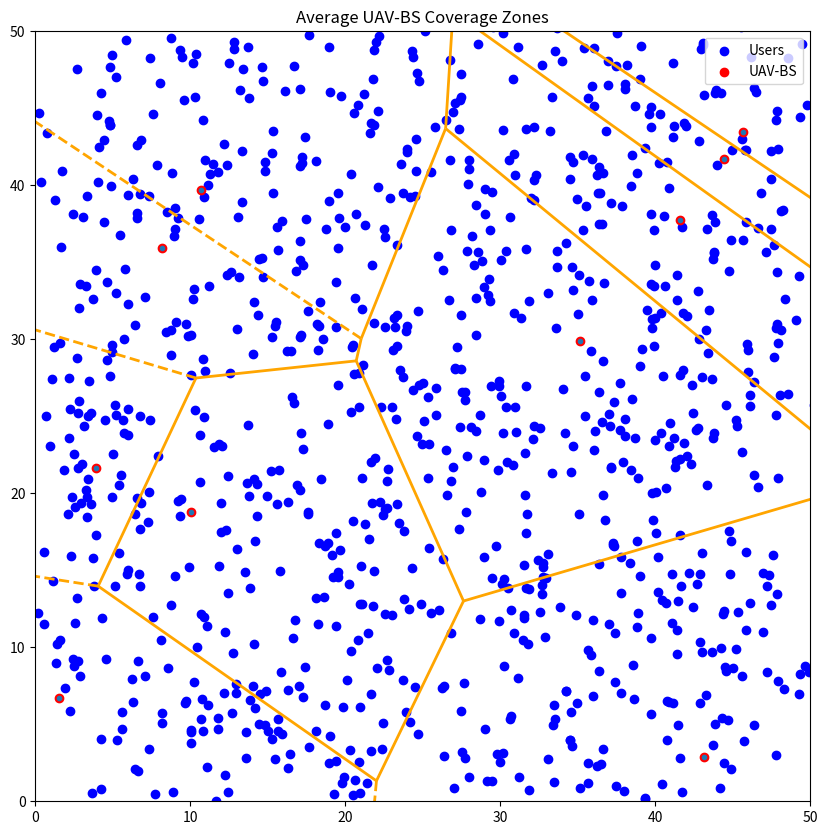
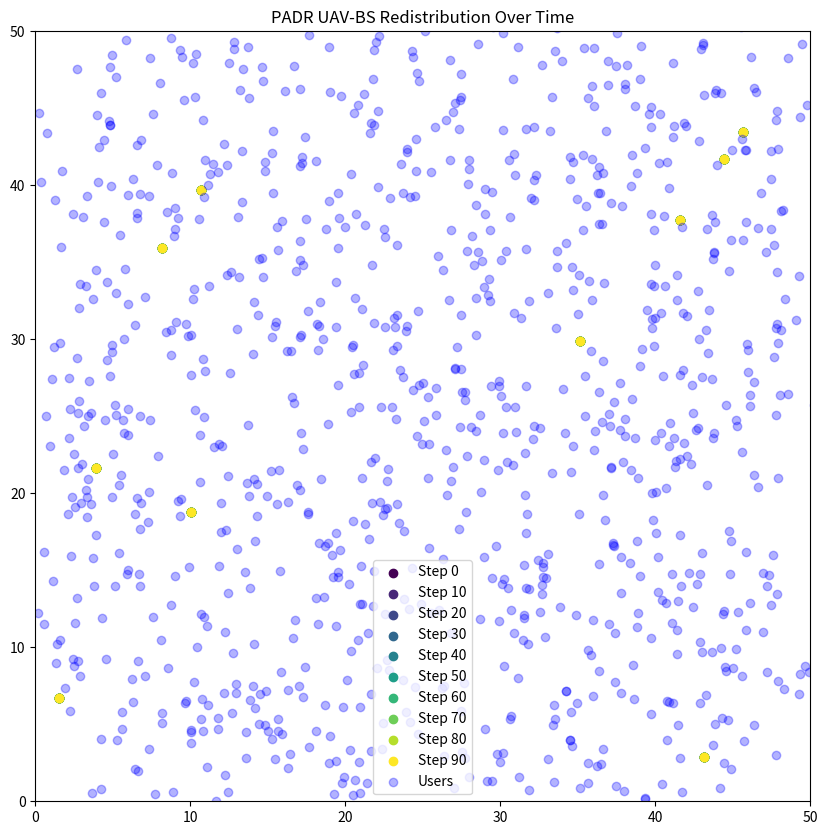

Reproduce these figures in Python, in order.
import numpy as np
import matplotlib.pyplot as plt
from scipy.spatial import Voronoi, voronoi_plot_2d

# Параметры симуляции
area_size = 50  # Размер области (км)
num_uav = 10  # Количество UAV-BS
num_users = 1000  # Количество пользователей
simulation_steps = 100  # Количество временных слотов
uav_range = 5  # Радиус обслуживания UAV-BS (км)

# Инициализация позиций UAV-BS и пользователей
uav_positions = np.random.rand(num_uav, 2) * area_size
user_positions = np.random.rand(num_users, 2) * area_size

# Сохранение всех позиций UAV-BS на каждом шаге
uav_positions_over_time = np.zeros((simulation_steps, num_uav, 2))

def plot_positions(uav_positions, user_positions, step):
    plt.figure(figsize=(10, 10))
    plt.scatter(user_positions[:, 0], user_positions[:, 1], c='blue', label='Users')
    plt.scatter(uav_positions[:, 0], uav_positions[:, 1], c='red', label='UAV-BS')
    plt.xlim(0, area_size)
    plt.ylim(0, area_size)
    plt.title(f'UAV-BS and User Positions at Step {step}')
    plt.legend()
    plt.show()

def redistribute_uavs(uav_positions, user_positions, uav_range):
    new_positions = uav_positions.copy()
    for i in range(len(uav_positions)):
        users_in_range = np.linalg.norm(user_positions - uav_positions[i], axis=1) < uav_range
        if np.sum(users_in_range) < 10:  # Пороговое значение количества пользователей
            closest_uav = np.argmin(np.linalg.norm(uav_positions - uav_positions[i], axis=1) + np.eye(num_uav) * 1e6)
            direction = uav_positions[closest_uav] - uav_positions[i]
            new_positions[i] += direction / np.linalg.norm(direction) * 0.1  # Перемещение на 10%
    return new_positions

# Метод PADR
def padr_redistribute(uav_positions, user_positions, uav_range):
    new_positions = uav_positions.copy()
    for i in range(len(uav_positions)):
        # Считаем количество пользователей в радиусе действия
        users_in_range = np.linalg.norm(user_positions - uav_positions[i], axis=1) < uav_range
        if np.sum(users_in_range) < 10:  # Пороговое значение количества пользователей
            closest_uav = np.argmin(np.linalg.norm(uav_positions - uav_positions[i], axis=1) + np.eye(num_uav) * 1e6)
            direction = uav_positions[closest_uav] - uav_positions[i]
            new_positions[i] += direction / np.linalg.norm(direction) * 0.1  # Перемещение на 10%
    return new_positions

# Основной цикл симуляции
for step in range(simulation_steps):
    uav_positions = padr_redistribute(uav_positions, user_positions, uav_range)
    uav_positions_over_time[step] = uav_positions
    user_positions += np.random.randn(num_users, 2) * 0.1  # Динамическое изменение позиций пользователей

# Рассчет средних позиций UAV-BS
mean_uav_positions = np.mean(uav_positions_over_time, axis=0)

# Визуализация зон покрытия с использованием диаграмм Вороного
def plot_voronoi(uav_positions, user_positions, area_size):
    vor = Voronoi(uav_positions)
    fig, ax = plt.subplots(figsize=(10, 10))
    voronoi_plot_2d(vor, ax=ax, show_vertices=False, line_colors='orange', line_width=2)
    ax.scatter(user_positions[:, 0], user_positions[:, 1], c='blue', label='Users')
    ax.scatter(uav_positions[:, 0], uav_positions[:, 1], c='red', label='UAV-BS')
    ax.set_xlim(0, area_size)
    ax.set_ylim(0, area_size)
    ax.set_title('Average UAV-BS Coverage Zones')
    ax.legend()
    plt.show()

# Визуализация распределения базовых станций с использованием метода PADR
def plot_padr_redistribution(uav_positions_over_time, user_positions, area_size):
    fig, ax = plt.subplots(figsize=(10, 10))
    colors = plt.cm.viridis(np.linspace(0, 1, simulation_steps // 10))
    for t in range(0, simulation_steps, 10):
        ax.scatter(uav_positions_over_time[t][:, 0], uav_positions_over_time[t][:, 1], label=f'Step {t}', color=colors[t // 10])
        if t > 0:
            for i in range(num_uav):
                ax.plot([uav_positions_over_time[t-10][i, 0], uav_positions_over_time[t][i, 0]],
                        [uav_positions_over_time[t-10][i, 1], uav_positions_over_time[t][i, 1]], color=colors[t // 10])
    ax.scatter(user_positions[:, 0], user_positions[:, 1], c='blue', label='Users', alpha=0.3)
    ax.set_xlim(0, area_size)
    ax.set_ylim(0, area_size)
    ax.set_title('PADR UAV-BS Redistribution Over Time')
    ax.legend()
    plt.show()

plot_voronoi(mean_uav_positions, user_positions, area_size)
plot_padr_redistribution(uav_positions_over_time, user_positions, area_size)
print("Simulation completed.")
